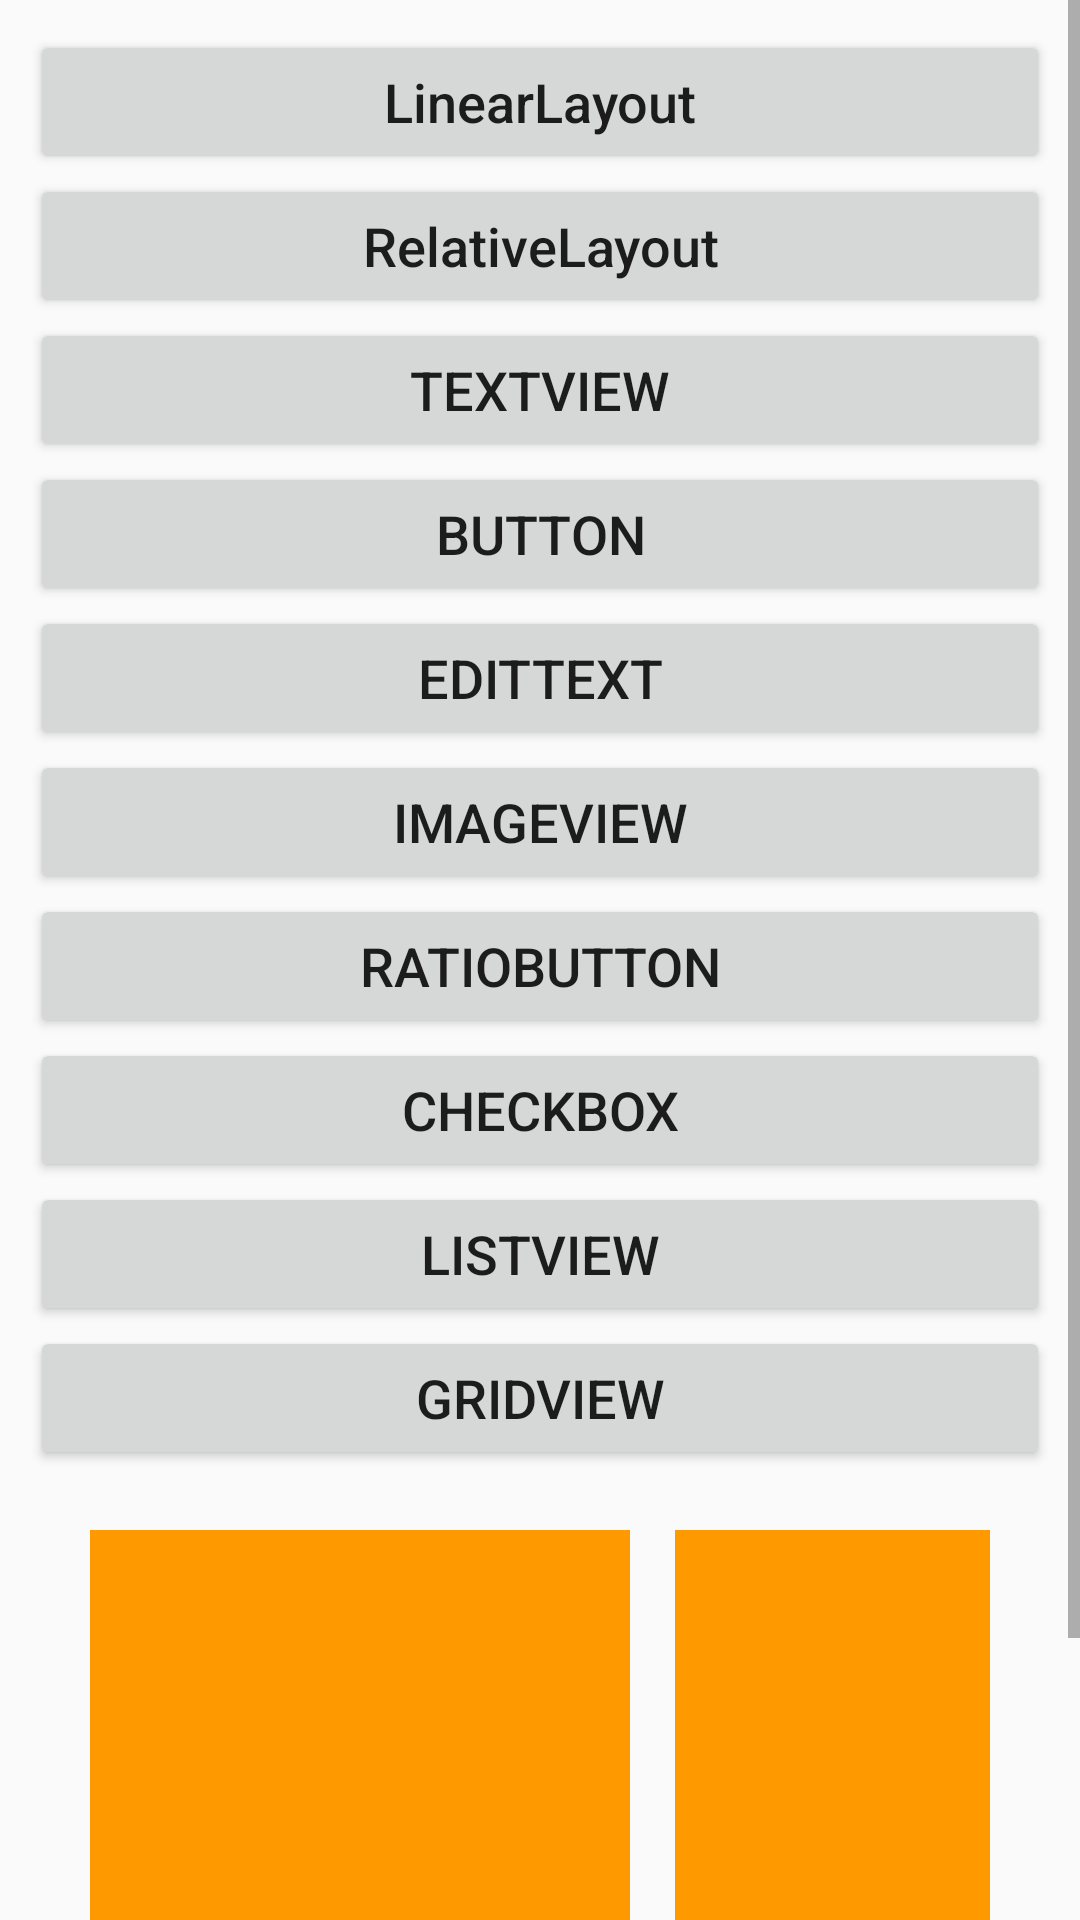

This screen was rendered from an Android layout file. Write that file and the resources it references.
<!-- AndroidManifest.xml: application theme AppTheme -->
<!-- res/layout/activity_scroll_view.xml -->
<?xml version="1.0" encoding="utf-8"?>
<ScrollView xmlns:android="http://schemas.android.com/apk/res/android"
    xmlns:app="http://schemas.android.com/apk/res-auto"
    xmlns:tools="http://schemas.android.com/tools"
    android:layout_width="match_parent"
    android:layout_height="match_parent">

    <LinearLayout
        android:layout_width="match_parent"
        android:layout_height="wrap_content"
        android:orientation="vertical"
        android:padding="10dp">

        <Button
            android:id="@+id/btn_scr_linearlayout"
            android:layout_width="match_parent"
            android:layout_height="wrap_content"
            android:text="LinearLayout"
            android:textAllCaps="false"
            android:textSize="18sp"/>

        <Button
            android:id="@+id/btn_scr_relativelayout"
            android:layout_width="match_parent"
            android:layout_height="wrap_content"
            android:textSize="18sp"
            android:text="RelativeLayout"
            android:textAllCaps="false"/>

        <Button
            android:id="@+id/btn_textview"
            android:layout_width="match_parent"
            android:layout_height="wrap_content"
            android:text="TextView"
            android:textSize="18dp"/>

        <Button
            android:id="@+id/btn_button"
            android:layout_width="match_parent"
            android:layout_height="wrap_content"
            android:text="Button"
            android:textSize="18dp"/>

        <Button
            android:id="@+id/btn_edittext"
            android:layout_width="match_parent"
            android:layout_height="wrap_content"
            android:text="EditText"
            android:textSize="18dp"/>

        <Button
            android:id="@+id/btn_image_view"
            android:layout_width="match_parent"
            android:layout_height="wrap_content"
            android:text="ImageView"
            android:textSize="18dp" />

        <Button
            android:id="@+id/btn_ratiobutton"
            android:layout_width="match_parent"
            android:layout_height="wrap_content"
            android:text="RatioButton"
            android:textSize="18dp"/>

        <Button
            android:id="@+id/btn_checkbox"
            android:layout_width="match_parent"
            android:layout_height="wrap_content"
            android:text="CheckBox"
            android:textSize="18dp"/>

        <Button
            android:id="@+id/btn_list_view"
            android:layout_width="match_parent"
            android:layout_height="wrap_content"
            android:text="ListView"
            android:textSize="18dp"/>

        <Button
            android:id="@+id/btn_grid_view"
            android:layout_width="match_parent"
            android:layout_height="wrap_content"
            android:text="GridView"
            android:textSize="18dp"/>

        <HorizontalScrollView
            android:layout_width="wrap_content"
            android:layout_height="wrap_content"
            android:padding="20dp">

            <LinearLayout
                android:layout_width="wrap_content"
                android:layout_height="wrap_content"
                android:orientation="horizontal">
                <ImageView
                    android:id="@+id/image_1"
                    android:layout_width="180dp"
                    android:layout_height="150dp"
                    android:background="#FF9900"
                    android:src="@drawable/xinyuanjieyi"
                    android:scaleType="fitXY"/>

                <ImageView
                    android:id="@+id/iamge_2"
                    android:layout_width="180dp"
                    android:layout_height="150dp"
                    android:background="#FF9900"
                    android:layout_toRightOf="@id/image_1"
                    android:src="@drawable/xinyuanjieyi"
                    android:scaleType="fitCenter"
                    android:layout_marginLeft="15dp" />

                <ImageView
                    android:id="@+id/iamge_3"
                    android:layout_width="250dp"
                    android:layout_height="200dp"
                    android:layout_below="@id/image_1"
                    android:layout_marginTop="10dp"
                    android:src="@drawable/xinyuanjieyi"
                    android:scaleType="center"
                    android:layout_centerInParent="true"/>

                <ImageView
                    android:id="@+id/image_4"
                    android:layout_width="250dp"
                    android:layout_height="200dp"
                    android:background="#FF9900"
                    android:scaleType="centerCrop"
                    android:layout_below="@id/iamge_3"
                    android:layout_marginTop="10dp"
                    android:layout_centerInParent="true"/>

            </LinearLayout>>

        </HorizontalScrollView>>

    </LinearLayout>>

</ScrollView>
<!-- resources referenced by this layout -->
<resources>
  <style name="AppTheme" parent="Theme.AppCompat.Light.DarkActionBar">
          
          <item name="colorPrimary">@color/colorPrimary</item>
          <item name="colorPrimaryDark">@color/colorPrimaryDark</item>
          <item name="colorAccent">@color/colorAccent</item>
      </style>
  <!-- not gathered from this repository: default colours our renderer supplied (Android Studio template values) -->
  <color name="colorPrimary">#FF6200EE</color>
  <color name="colorPrimaryDark">#FF3700B3</color>
  <color name="colorAccent">#FF03DAC5</color>
</resources>
